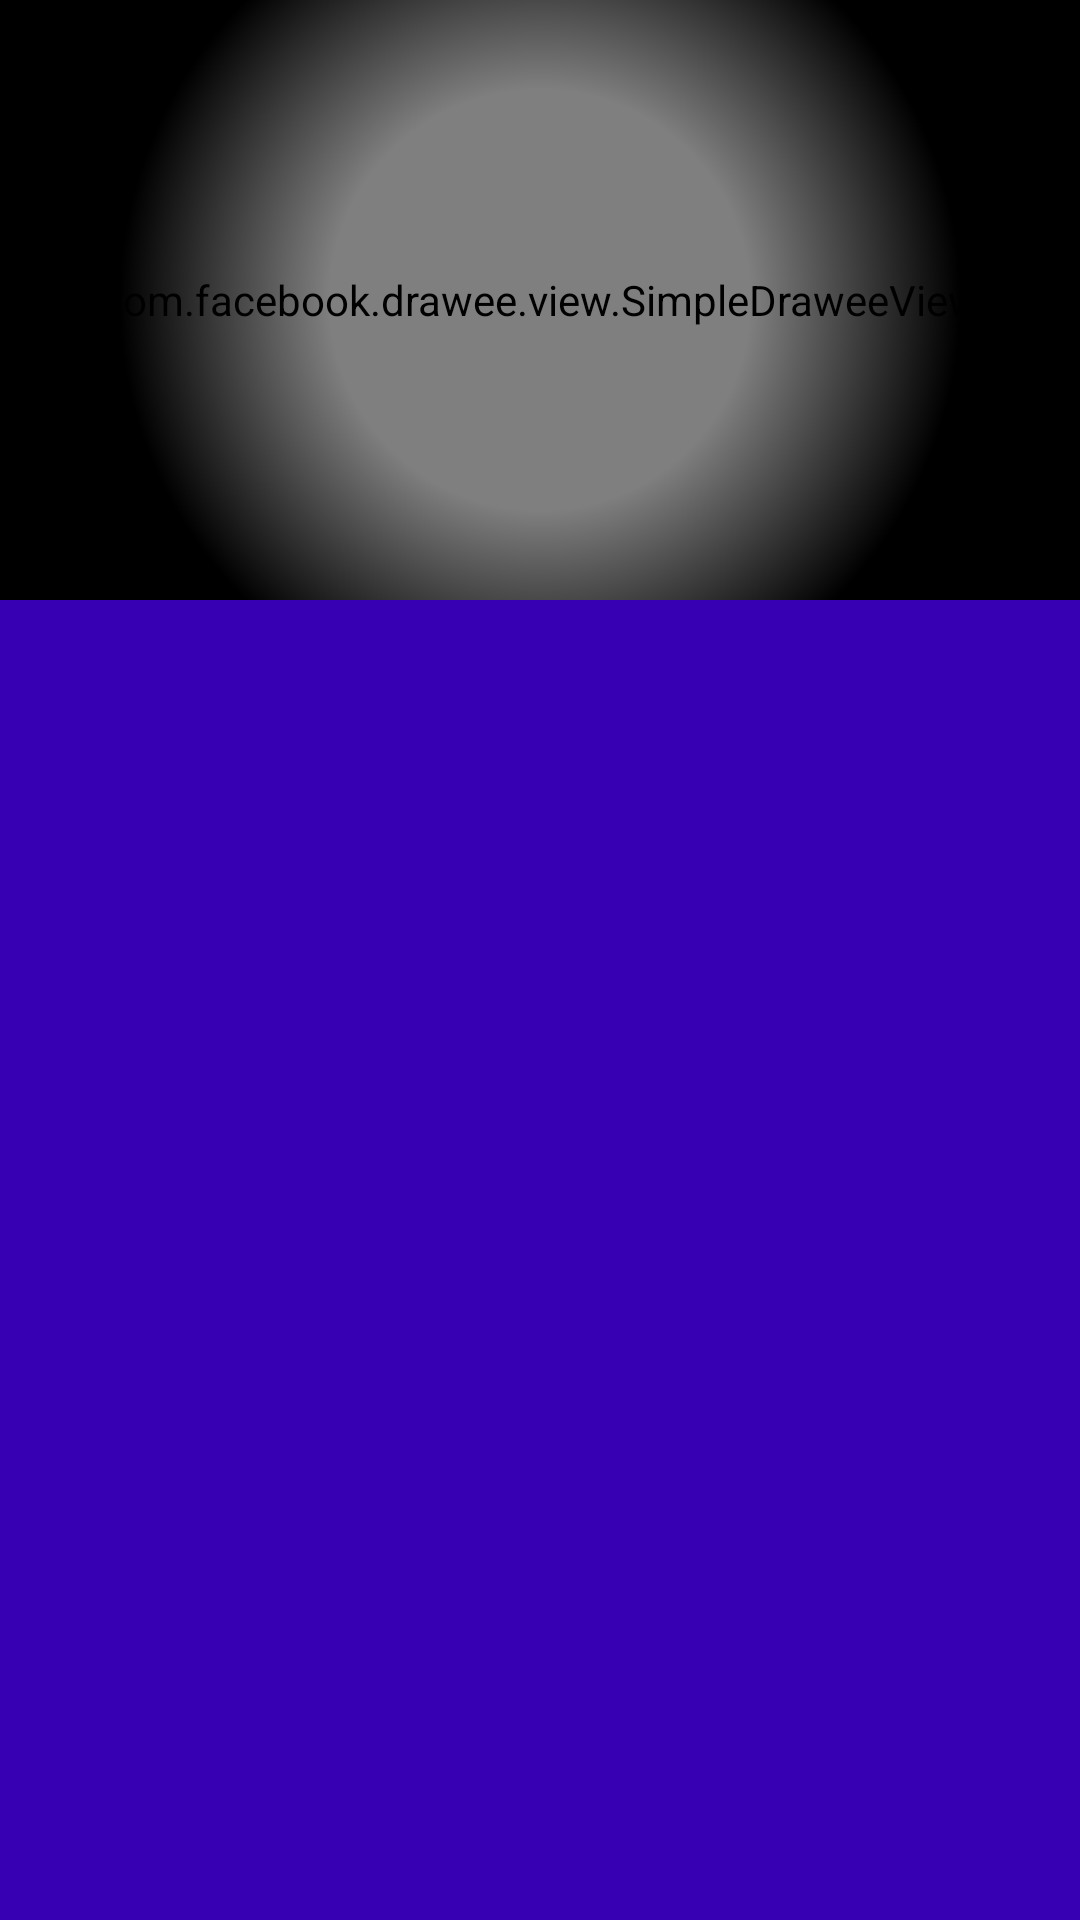

Layout XML and referenced resources for this Android screen:
<!-- AndroidManifest.xml: application theme AppTheme -->
<!-- res/layout/activity_playlist_tracks.xml -->
<?xml version="1.0" encoding="utf-8"?>
<androidx.constraintlayout.widget.ConstraintLayout xmlns:android="http://schemas.android.com/apk/res/android"
    xmlns:app="http://schemas.android.com/apk/res-auto"
    xmlns:tools="http://schemas.android.com/tools"
    android:layout_width="match_parent"
    android:layout_height="match_parent"
    tools:context=".PlaylistTracksActivity">

    <androidx.coordinatorlayout.widget.CoordinatorLayout
        android:layout_width="match_parent"
        android:layout_height="match_parent">

        <com.google.android.material.appbar.AppBarLayout
            android:layout_width="match_parent"
            android:fitsSystemWindows="true"
            android:layout_height="wrap_content">
            <com.google.android.material.appbar.CollapsingToolbarLayout
                android:layout_width="match_parent"
                android:fitsSystemWindows="true"
                app:contentScrim="#000"
                app:layout_scrollFlags="scroll|exitUntilCollapsed"
                android:layout_height="wrap_content">

                <RelativeLayout
                    android:layout_width="match_parent"
                    android:layout_height="200dp">
                    <com.facebook.drawee.view.SimpleDraweeView
                        android:layout_width="match_parent"
                        android:layout_height="match_parent"
                        android:fitsSystemWindows="true"
                        app:layout_collapseMode="parallax"
                        app:actualImageScaleType="fitCenter"
                        android:id="@+id/trackImage" />
                </RelativeLayout>



                <View
                    android:layout_width="match_parent"
                    android:layout_height="200dp"
                    android:background="@drawable/gradient" />

            </com.google.android.material.appbar.CollapsingToolbarLayout>


        </com.google.android.material.appbar.AppBarLayout>

        <androidx.recyclerview.widget.RecyclerView
            android:layout_width="match_parent"
            android:id="@+id/categoryPlaylistRecyclerView"
            android:layout_height="match_parent"
            android:background="@color/colorPrimaryDark"
            app:layout_behavior="com.google.android.material.appbar.AppBarLayout$ScrollingViewBehavior"/>


    </androidx.coordinatorlayout.widget.CoordinatorLayout>

</androidx.constraintlayout.widget.ConstraintLayout>
<!-- resources referenced by this layout -->
<resources>
  <!-- drawable gradient (drawable) -->
  <?xml version="1.0" encoding="utf-8"?>
  <selector xmlns:android="http://schemas.android.com/apk/res/android">
      <item android:state_enabled="true">
          <shape android:shape="rectangle">
              <gradient android:centerColor="#00ffffff" android:endColor="#000000" android:gradientRadius="140dp" android:startColor="#00000000" android:type="radial" />
          </shape>
      </item>
  </selector>
  <style name="AppTheme" parent="Theme.MaterialComponents.DayNight.NoActionBar">
          
          <item name="colorPrimary">@color/colorPrimary</item>
          <item name="colorPrimaryDark">@color/colorPrimaryDark</item>
          <item name="colorAccent">@color/colorAccent</item>
          <item name="android:windowDisablePreview">true</item>
  
  
      </style>
  <!-- not gathered from this repository: default colours our renderer supplied (Android Studio template values) -->
  <color name="colorPrimary">#FF6200EE</color>
  <color name="colorPrimaryDark">#FF3700B3</color>
  <color name="colorAccent">#FF03DAC5</color>
</resources>
